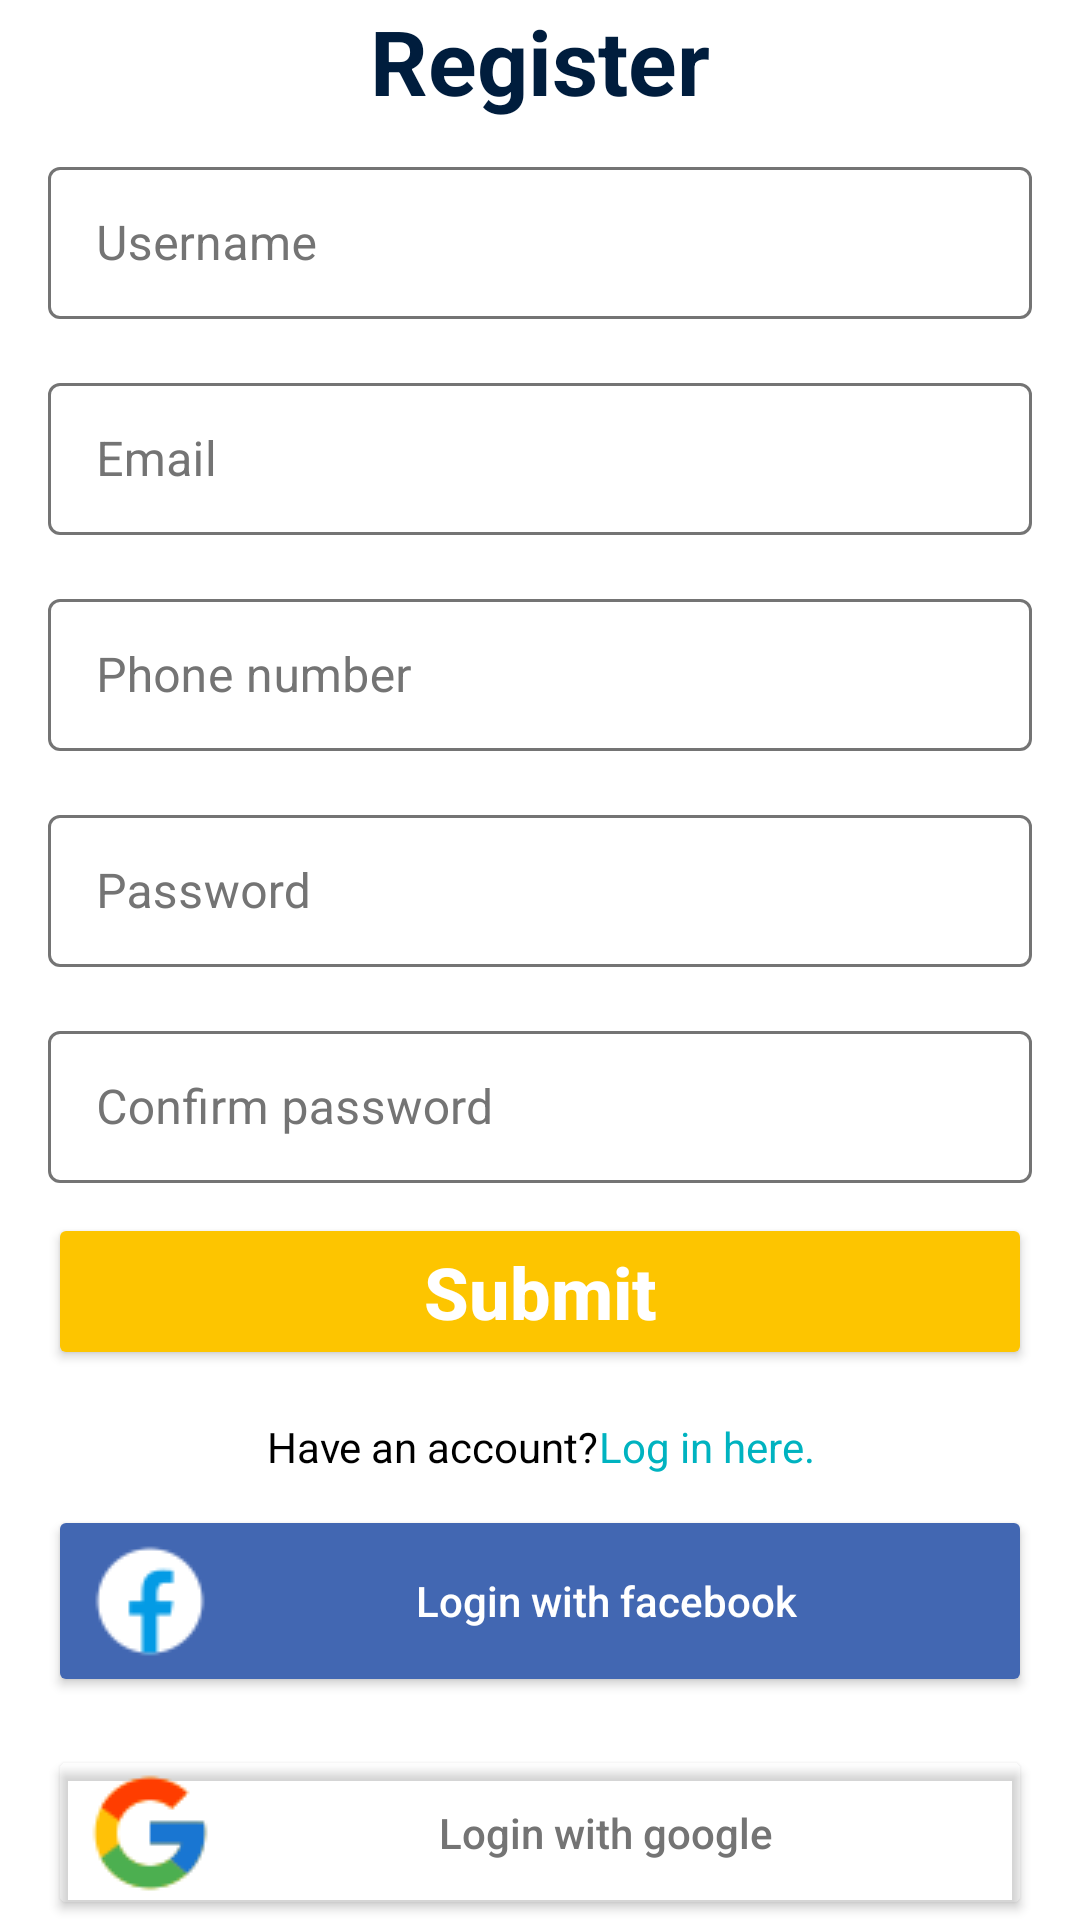

Here is an Android app screen rendered from its layout file. Give the layout XML and the strings, colors and styles it references.
<!-- AndroidManifest.xml: application theme Theme.OnlinePromotionsExplorer -->
<!-- res/layout/activity_register.xml -->
<?xml version="1.0" encoding="utf-8"?>
<LinearLayout xmlns:android="http://schemas.android.com/apk/res/android"
    xmlns:app="http://schemas.android.com/apk/res-auto"
    xmlns:tools="http://schemas.android.com/tools"
    android:layout_width="match_parent"
    android:layout_height="wrap_content"
    android:orientation="vertical"
    tools:context=".Register">

    <TextView
        android:textAlignment="center"
        android:textSize="@dimen/titleTextsize"
        android:textStyle="bold"
        android:textColor="@color/titleColor"
        android:id="@+id/registerTittle"
        android:text="@string/Register_title"
        android:layout_width="match_parent"
        android:layout_height="wrap_content"
        android:layout_marginLeft="@dimen/marginLeftSize"
        android:layout_marginRight="@dimen/marginLeftSize"/>

    <com.google.android.material.textfield.TextInputLayout
        android:id="@+id/textInputLayout1"
        style="@style/Widget.MaterialComponents.TextInputLayout.OutlinedBox"
        android:layout_width="match_parent"
        android:layout_height="@dimen/height56"
        android:layout_marginLeft="@dimen/marginLeftSize"
        android:layout_marginTop="@dimen/margin32"
        android:layout_marginRight="@dimen/marginLeftSize"
        android:textColorHint="@color/loginPageinputcolor"
        app:boxStrokeColor="@color/text_input_color"
        app:hintTextColor="@color/loginPageinputcolor"
        tools:ignore="InvalidId">

        <com.google.android.material.textfield.TextInputEditText
            android:id="@+id/edtUsername"
            android:layout_width="match_parent"
            android:layout_height="wrap_content"
            android:hint="@string/edtUsename_Hint_value"
            android:inputType="text" />
    </com.google.android.material.textfield.TextInputLayout>

    <com.google.android.material.textfield.TextInputLayout
        android:id="@+id/textInputLayout2"
        style="@style/Widget.MaterialComponents.TextInputLayout.OutlinedBox"
        android:layout_width="match_parent"
        android:layout_height="@dimen/height56"
        android:layout_marginLeft="@dimen/marginLeftSize"
        android:layout_marginTop="@dimen/marginLeftSize"
        android:layout_marginRight="@dimen/marginLeftSize"
        android:textColorHint="@color/loginPageinputcolor"
        app:boxStrokeColor="@color/text_input_color"
        app:hintTextColor="@color/loginPageinputcolor"
        tools:ignore="InvalidId">

        <com.google.android.material.textfield.TextInputEditText
            android:id="@+id/edtRegEmail"
            android:layout_width="match_parent"
            android:layout_height="wrap_content"
            android:hint="@string/RegEmail_Hint_value"
            android:inputType="textEmailAddress" />
    </com.google.android.material.textfield.TextInputLayout>

    <com.google.android.material.textfield.TextInputLayout
        android:id="@+id/textInputLayout3"
        style="@style/Widget.MaterialComponents.TextInputLayout.OutlinedBox"
        android:layout_width="match_parent"
        android:layout_height="@dimen/height56"
        android:layout_marginLeft="@dimen/marginLeftSize"
        android:layout_marginTop="@dimen/marginLeftSize"
        android:layout_marginRight="@dimen/marginLeftSize"
        android:textColorHint="@color/loginPageinputcolor"
        app:boxStrokeColor="@color/text_input_color"
        app:hintTextColor="@color/loginPageinputcolor"
        tools:ignore="InvalidId">

        <com.google.android.material.textfield.TextInputEditText
            android:id="@+id/edtRegPhone"
            android:layout_width="match_parent"
            android:layout_height="wrap_content"
            android:hint="@string/edtPhone_Hint_value"
            android:inputType="phone" />
    </com.google.android.material.textfield.TextInputLayout>

    <com.google.android.material.textfield.TextInputLayout
        android:id="@+id/textInputLayout4"
        style="@style/Widget.MaterialComponents.TextInputLayout.OutlinedBox"
        android:layout_width="match_parent"
        android:layout_height="@dimen/height56"
        android:layout_marginLeft="@dimen/marginLeftSize"
        android:layout_marginTop="@dimen/marginLeftSize"
        android:layout_marginRight="@dimen/marginLeftSize"
        android:textColorHint="@color/loginPageinputcolor"
        app:boxStrokeColor="@color/text_input_color"
        app:hintTextColor="@color/loginPageinputcolor"
        tools:ignore="InvalidId">

        <com.google.android.material.textfield.TextInputEditText
            android:id="@+id/edtRegPassword"
            android:layout_width="match_parent"
            android:layout_height="wrap_content"
            android:hint="@string/edtPwd1_Hint_value"
            android:inputType="textPassword" />
    </com.google.android.material.textfield.TextInputLayout>

    <com.google.android.material.textfield.TextInputLayout
        android:id="@+id/textInputLayout5"
        style="@style/Widget.MaterialComponents.TextInputLayout.OutlinedBox"
        android:layout_width="match_parent"
        android:layout_height="@dimen/height56"
        android:layout_marginLeft="@dimen/marginLeftSize"
        android:layout_marginTop="@dimen/marginLeftSize"
        android:layout_marginRight="@dimen/marginLeftSize"
        android:textColorHint="@color/loginPageinputcolor"
        app:boxStrokeColor="@color/text_input_color"
        app:hintTextColor="@color/loginPageinputcolor"
        tools:ignore="InvalidId">

        <com.google.android.material.textfield.TextInputEditText
            android:id="@+id/edtConfirmPassword"
            android:layout_width="match_parent"
            android:layout_height="wrap_content"
            android:hint="@string/edtPwd2_Hint_value"
            android:inputType="textPassword" />
    </com.google.android.material.textfield.TextInputLayout>

    <Button
        android:id="@+id/regButton"
        android:layout_width="match_parent"
        android:layout_height="wrap_content"
        android:layout_marginLeft="@dimen/marginLeftSize"
        android:layout_marginTop="@dimen/margin32"
        android:layout_marginRight="@dimen/marginLeftSize"
        android:backgroundTint="@color/secondaryColor"
        android:onClick="submit"
        android:text="@string/Submit_btn_Value"
        android:textAllCaps="false"
        android:textColor="@color/login_btn_text_color"
        android:textSize="@dimen/btnText24"
        android:textStyle="bold" />

    <LinearLayout
        android:layout_width="match_parent"
        android:layout_height="wrap_content"
        android:orientation="horizontal"
        android:gravity="center_horizontal">


        <TextView
            android:id="@+id/haveacc_text"
            android:layout_width="wrap_content"
            android:layout_height="match_parent"
            android:textAlignment="center"
            android:textColor="@color/dnthaveacccolor"
            android:layout_marginTop="@dimen/marginLeftSize"
            android:layout_marginLeft="@dimen/marginLeftSize"
            android:text="@string/have_acc_value"/>

        <TextView
            android:id="@+id/login_text"
            android:layout_width="wrap_content"
            android:layout_height="match_parent"
            android:textAlignment="center"
            android:textColor="@color/fgtpwcolor"
            android:layout_marginTop="@dimen/marginLeftSize"
            android:layout_marginRight="@dimen/marginLeftSize"
            android:text="@string/reglog_text_value"/>

    </LinearLayout>

    <Button
        android:id="@+id/loginWithFb"
        android:layout_width="match_parent"
        android:layout_height="wrap_content"
        android:layout_marginTop="@dimen/margin32"
        android:layout_marginLeft="@dimen/marginLeftSize"
        android:layout_marginRight="@dimen/marginLeftSize"
        android:backgroundTint="@color/fbBtnColor"
        android:textAllCaps="false"
        android:drawableLeft="@drawable/icons8_facebook_44"
        android:textColor="@color/login_btn_text_color"
        android:text="@string/Fb_Login_btn_Value" />

    <Button
        android:id="@+id/loginWithGoogle"
        android:layout_width="match_parent"
        android:layout_height="wrap_content"
        android:layout_marginTop="@dimen/marginLeftSize"
        android:layout_marginLeft="@dimen/marginLeftSize"
        android:layout_marginRight="@dimen/marginLeftSize"
        android:backgroundTint="@color/ggl_log_color"
        android:onClick="click"
        android:textAllCaps="false"
        android:drawableLeft="@drawable/icons8_google_44"
        android:textColor="@color/ggllogbtncolor"
        android:text="@string/ggl_Login_btn_Value" />

</LinearLayout>
<!-- resources referenced by this layout -->
<resources>
  <color name="dnthaveacccolor">#000000</color>
  <color name="fbBtnColor">#4267B2</color>
  <color name="fgtpwcolor">#00B3C0</color>
  <color name="ggl_log_color">#1DFFFFFF</color>
  <color name="ggllogbtncolor">#747474</color>
  <color name="loginPageinputcolor">#747474</color>
  <color name="login_btn_text_color">#FFFFFFFF</color>
  <color name="secondaryColor">#FDC500</color>
  <color name="titleColor">#001D3D</color>
  <dimen name="btnText24">24dp</dimen>
  <dimen name="height56">56dp</dimen>
  <dimen name="margin32">10dp</dimen>
  <dimen name="marginLeftSize">16dp</dimen>
  <dimen name="titleTextsize">30dp</dimen>
  <!-- drawable icons8_facebook_44: png bitmap (drawable, 763 bytes) -->
  <!-- drawable icons8_google_44: png bitmap (drawable, 1186 bytes) -->
  <string name="Fb_Login_btn_Value">Login with facebook</string>
  <string name="RegEmail_Hint_value">Email</string>
  <string name="Register_title">Register</string>
  <string name="Submit_btn_Value">Submit</string>
  <string name="edtPhone_Hint_value">Phone number</string>
  <string name="edtPwd1_Hint_value">Password</string>
  <string name="edtPwd2_Hint_value">Confirm password</string>
  <string name="edtUsename_Hint_value">Username</string>
  <string name="ggl_Login_btn_Value">Login with google</string>
  <string name="have_acc_value">Have an account?</string>
  <string name="reglog_text_value">Log in here.</string>
  <style name="Theme.OnlinePromotionsExplorer" parent="Theme.MaterialComponents.DayNight.NoActionBar">
          
  
          <item name="backgroundColor">@color/white</item>
          <item name="colorPrimary">#FDC500</item>
          <item name="colorPrimaryVariant">#FDC500</item>
          <item name="colorOnPrimary">@color/white</item>
          
          <item name="colorSecondary">@color/teal_200</item>
          <item name="colorSecondaryVariant">@color/teal_700</item>
          <item name="colorOnSecondary">@color/black</item>
          
          <item name="android:statusBarColor">?attr/colorPrimaryVariant</item>
          
      </style>
  <color name="white">#FFFFFFFF</color>
  <color name="teal_200">#FF03DAC5</color>
  <color name="teal_700">#FF018786</color>
  <color name="black">#FF000000</color>
</resources>
